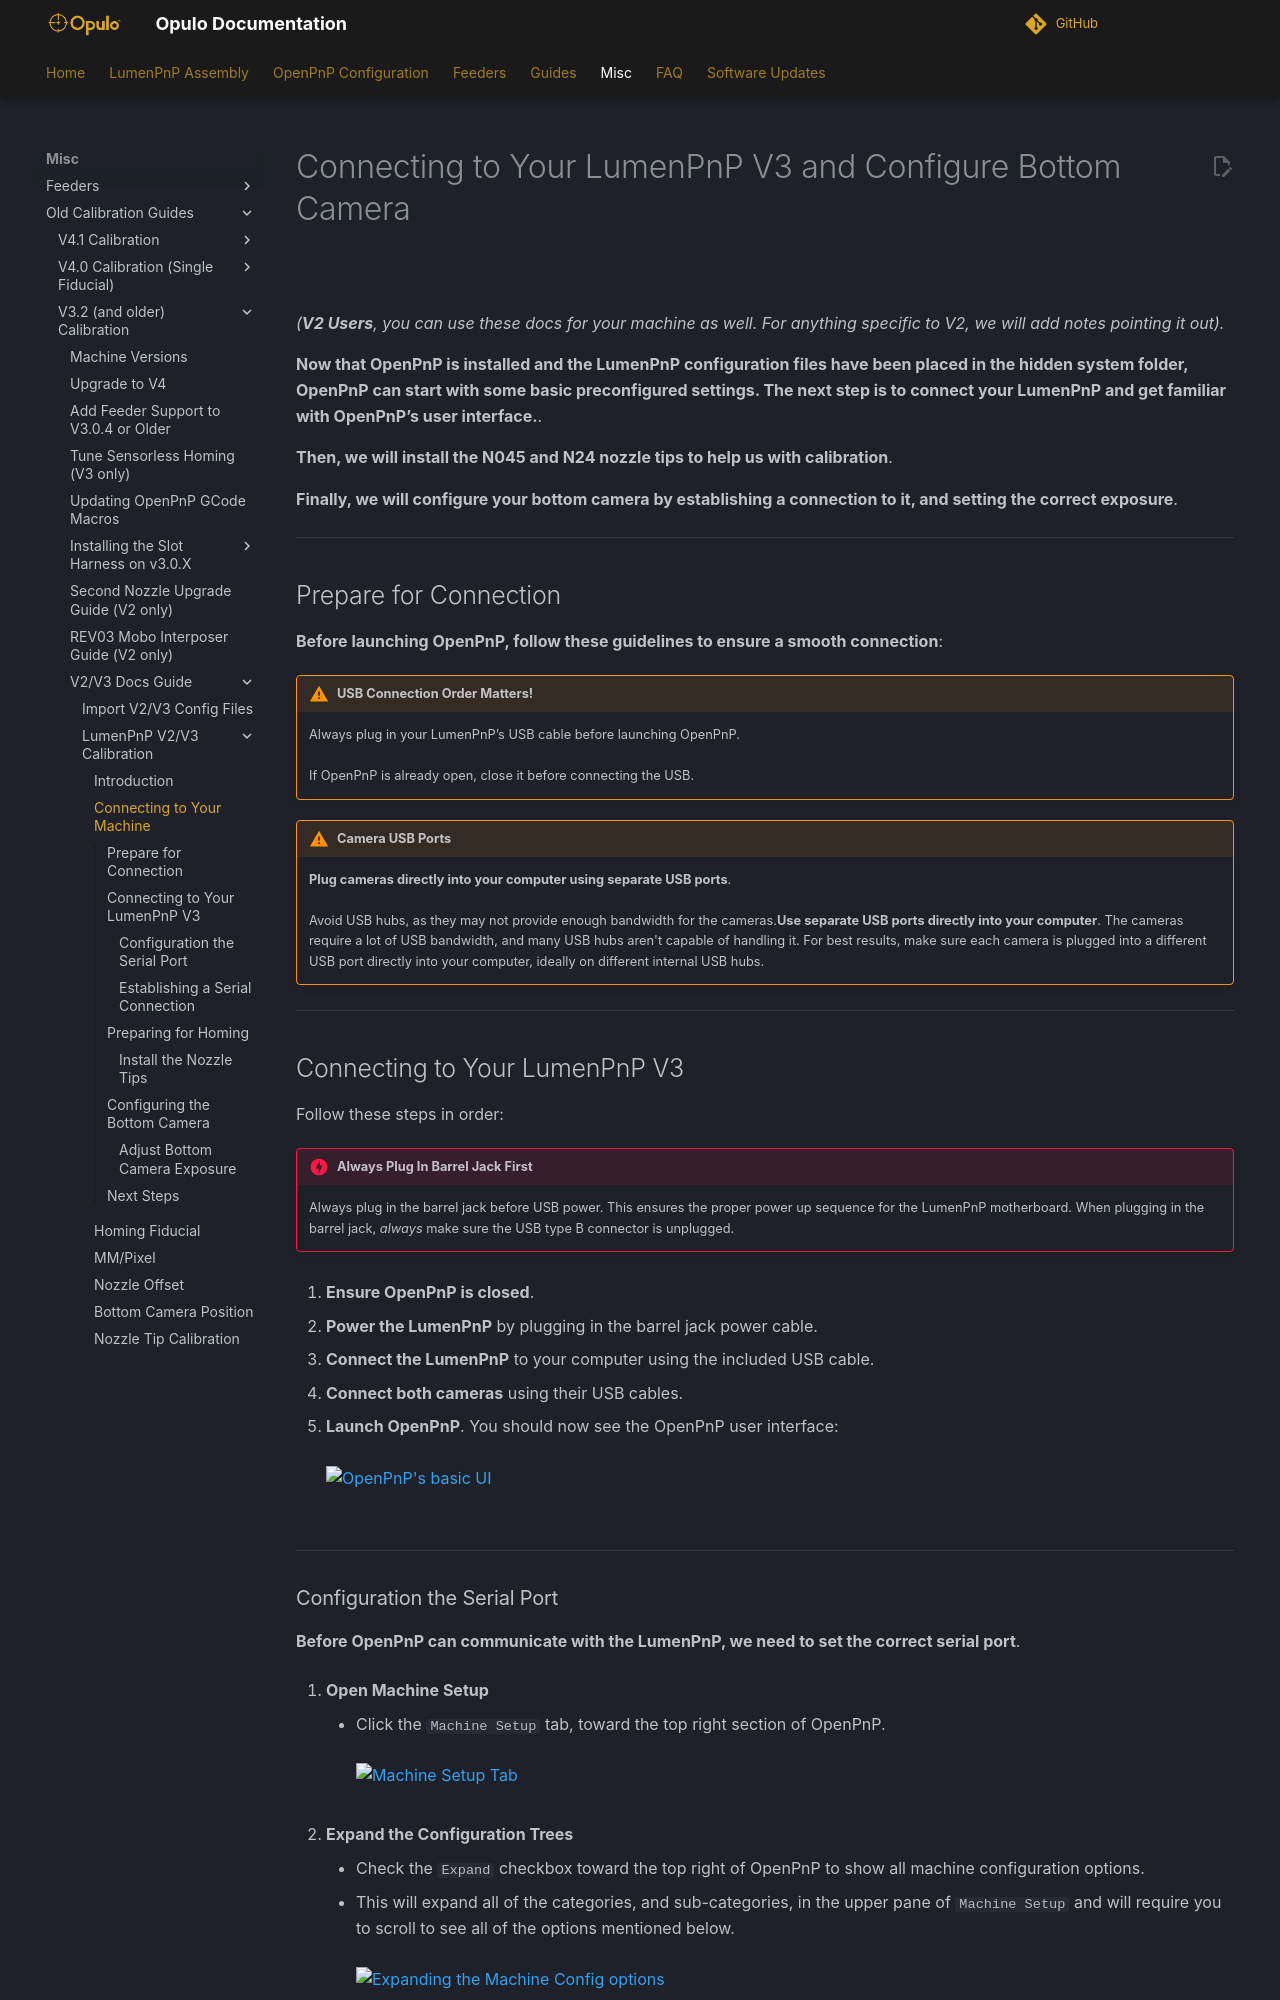

repository: opulo-inc/docs · page: misc/calibration/2-connect-to-machine/index.html · generator: mkdocs

# Connecting to Your LumenPnP V3 and Configure Bottom Camera

![](../img/lumenpnp-v3-docs-logo-small.png)

*(**V2 Users**, you can use these docs for your machine as well. For anything specific to V2, we will add notes pointing it out).*

**Now that OpenPnP is installed and the LumenPnP configuration files have been placed in the hidden system folder, OpenPnP can start with some basic preconfigured settings. The next step is to connect your LumenPnP and get familiar with OpenPnP’s user interface.**.

**Then, we will install the N045 and N24 nozzle tips to help us with calibration**.

**Finally, we will configure your bottom camera by establishing a connection to it, and setting the correct exposure**.

---

## Prepare for Connection

**Before launching OpenPnP, follow these guidelines to ensure a smooth connection**:

!!! warning "USB Connection Order Matters!"
    Always plug in your LumenPnP’s USB cable before launching OpenPnP.<br/><br/>
    If OpenPnP is already open, close it before connecting the USB.

!!! warning "Camera USB Ports"
    **Plug cameras directly into your computer using separate USB ports**.<br/><br/>
    Avoid USB hubs, as they may not provide enough bandwidth for the cameras.**Use separate USB ports directly into your computer**. The cameras require a lot of USB bandwidth, and many USB hubs aren't capable of handling it. For best results, make sure each camera is plugged into a different USB port directly into your computer, ideally on different internal USB hubs.

---

## Connecting to Your LumenPnP V3

Follow these steps in order:

!!! danger "Always Plug In Barrel Jack First"
     Always plug in the barrel jack before USB power. This ensures the proper power up sequence for the LumenPnP motherboard. When plugging in the barrel jack, *always* make sure the USB type B connector is unplugged.

1. **Ensure OpenPnP is closed**.

1. **Power the LumenPnP** by plugging in the barrel jack power cable.

1. **Connect the LumenPnP** to your computer using the included USB cable.

1. **Connect both cameras** using their USB cables.

1. **Launch OpenPnP**. You should now see the OpenPnP user interface:<br/><br/>
  ![OpenPnP's basic UI](../../../openpnp/v4/calibration/2-connect-to-machine/images/01-open-openpnp.webp)
<br/><br/>

---
